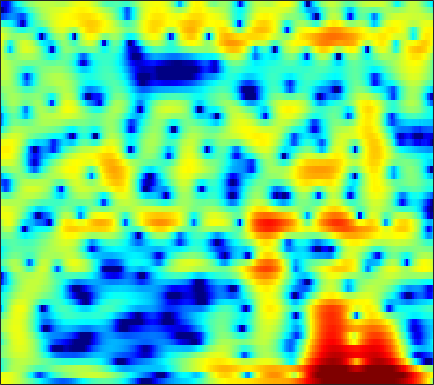

Data behind this chart, as committed beside it:
4.5735, 4.4371, 4.248, 4.028, 3.8313, 3.5154, 3.1334, 2.8014, 2.2981, 1.7303, 1.1024, 0.59802, -0.11997, -0.88301, -1.4794, -2.2987, -3.1484, -3.8003, -4.6825, -5.579, -6.4832, -7.158, -8.0276, -8.8556
3.803, 3.869, 3.901, 3.854, 3.757, 3.531, 3.177, 2.82, 2.206, 1.421, 0.4418, -0.4369, -1.829, -3.519, -5.019, -7.376, -10.07, -11.96, -12.85, -11.35, -9.189, -7.721, -6.082, -4.762
-3.92, -2.52, -1.02, 0.1178, 0.7663, 1.398, 1.785, 1.93, 1.946, 1.776, 1.44, 1.088, 0.5114, -0.1503, -0.6661, -1.319, -1.844, -2.109, -2.256, -2.174, -1.911, -1.64, -1.228, -0.8059
-3.116, -2.24, -1.138, -0.1797, 0.4325, 1.099, 1.6, 1.873, 2.107, 2.209, 2.19, 2.105, 1.911, 1.642, 1.4, 1.04, 0.6488, 0.3425, -0.07621, -0.4975, -0.9126, -1.215, -1.602, -1.967
-0.249, 0.2261, 0.8506, 1.436, 1.831, 2.284, 2.638, 2.833, 2.993, 3.034, 2.956, 2.816, 2.528, 2.119, 1.736, 1.119, 0.3813, -0.2514, -1.201, -2.274, -3.464, -4.425, -5.776, -7.158
-0.831, -0.0969, 0.8137, 1.62, 2.143, 2.725, 3.169, 3.406, 3.59, 3.621, 3.497, 3.302, 2.906, 2.347, 1.82, 0.9676, -0.06619, -0.9709, -2.368, -4.031, -6.031, -7.814, -10.71, -14.51
-3.307, -1.778, -0.1225, 1.181, 1.963, 2.78, 3.364, 3.659, 3.872, 3.89, 3.718, 3.469, 2.985, 2.329, 1.732, 0.7965, -0.2863, -1.188, -2.503, -3.936, -5.473, -6.666, -8.273, -9.815
-1.469, -0.3601, 0.9251, 1.983, 2.627, 3.294, 3.74, 3.933, 4.005, 3.872, 3.537, 3.155, 2.471, 1.588, 0.8028, -0.3984, -1.756, -2.85, -4.341, -5.779, -7.054, -7.839, -8.631, -9.145
1.119, 1.694, 2.41, 3.032, 3.42, 3.813, 4.041, 4.095, 4.003, 3.711, 3.205, 2.676, 1.762, 0.5911, -0.4697, -2.167, -4.256, -6.148, -9.272, -13.47, -19.3, -21.85, -17.48, -13.74
1.013, 1.533, 2.208, 2.819, 3.208, 3.608, 3.849, 3.914, 3.829, 3.53, 3.006, 2.463, 1.533, 0.3702, -0.6557, -2.216, -3.983, -5.418, -7.381, -9.178, -10.44, -10.83, -10.55, -9.635
-1.94, -0.9185, 0.4247, 1.621, 2.38, 3.182, 3.735, 3.982, 4.082, 3.915, 3.48, 2.976, 2.064, 0.874, -0.1949, -1.826, -3.659, -5.101, -6.893, -8.179, -8.627, -8.422, -7.691, -6.723
-7.859, -4.788, -1.871, 0.2442, 1.468, 2.723, 3.609, 4.053, 4.371, 4.396, 4.128, 3.728, 2.912, 1.746, 0.6115, -1.316, -3.878, -6.439, -11.41, -19.91, -16.73, -11.92, -8.136, -5.794
-4.712, -3.571, -2.027, -0.5977, 0.3532, 1.434, 2.289, 2.774, 3.223, 3.443, 3.43, 3.268, 2.853, 2.216, 1.594, 0.6018, -0.5052, -1.368, -2.434, -3.2, -3.514, -3.487, -3.249, -2.949
-4.589, -3.882, -2.866, -1.81, -1.041, -0.0878, 0.7449, 1.281, 1.867, 2.289, 2.538, 2.62, 2.595, 2.433, 2.229, 1.865, 1.434, 1.095, 0.633, 0.1763, -0.2435, -0.5313, -0.9204, -1.361
-7.611, -6.632, -5.258, -3.886, -2.9, -1.684, -0.6074, 0.09542, 0.8933, 1.512, 1.98, 2.237, 2.458, 2.555, 2.561, 2.479, 2.301, 2.123, 1.837, 1.486, 1.065, 0.7085, 0.1763, -0.4355
-13.88, -11.66, -8.819, -6.342, -4.76, -2.98, -1.53, -0.6375, 0.3137, 1.047, 1.6, 1.913, 2.219, 2.418, 2.509, 2.57, 2.55, 2.469, 2.28, 2.004, 1.621, 1.257, 0.7008, 0.07563
-17.09, -12.97, -8.88, -5.867, -4.089, -2.223, -0.8412, -0.06592, 0.6548, 1.126, 1.383, 1.483, 1.583, 1.717, 1.848, 2.069, 2.308, 2.433, 2.462, 2.308, 1.945, 1.522, 0.752, -0.1792
-5.354, -4.17, -2.501, -0.9775, -0.001754, 1.037, 1.713, 1.953, 1.929, 1.468, 0.5385, -0.4082, -1.695, -2.262, -1.809, -0.4228, 1.091, 2.017, 2.844, 3.133, 2.921, 2.403, 1.112, -1.025
-2.264, -1.469, -0.4784, 0.3973, 0.9405, 1.436, 1.629, 1.542, 1.056, 0.009027, -1.75, -3.712, -7.668, -11.45, -9.219, -4.508, -1.359, 0.2133, 1.613, 2.38, 2.567, 2.381, 1.755, 0.6653
-4.519, -3.523, -2.44, -1.598, -1.109, -0.6731, -0.4671, -0.4582, -0.6572, -1.046, -1.547, -1.964, -2.402, -2.488, -2.276, -1.718, -0.9095, -0.2905, 0.4025, 0.953, 1.307, 1.442, 1.508, 1.466
-5.278, -4.311, -3.269, -2.495, -2.08, -1.69, -1.473, -1.411, -1.418, -1.484, -1.593, -1.653, -1.656, -1.585, -1.431, -1.124, -0.7696, -0.4523, -0.0186, 0.3724, 0.7597, 1.019, 1.305, 1.573
-3.402, -2.885, -2.32, -1.91, -1.726, -1.621, -1.671, -1.786, -2.004, -2.237, -2.444, -2.515, -2.492, -2.365, -2.188, -1.834, -1.459, -1.17, -0.7297, -0.289, 0.1413, 0.4907, 0.9421, 1.398
-1.172, -0.8119, -0.4658, -0.3279, -0.3761, -0.7073, -1.332, -1.976, -3.015, -4.165, -5.017, -5.353, -5.297, -4.721, -4.238, -3.609, -2.959, -2.565, -2.1, -1.613, -1.14, -0.7482, -0.1115, 0.6125
0.1171, 1.045, 1.847, 2.124, 1.996, 1.357, 0.1303, -1.278, -3.978, -8.103, -15.61, -20.54, -12.71, -8.733, -7.006, -5.739, -5.13, -4.799, -4.621, -4.626, -4.531, -4.412, -3.846, -2.589
1.736, 2.864, 3.756, 4.084, 3.98, 3.434, 2.396, 1.293, -0.5671, -2.849, -4.932, -6.041, -6.669, -7.038, -7.518, -8.364, -9.802, -10.54, -10.83, -11.1, -12.2, -14.58, -24.99, -14.8
3.827, 4.062, 4.248, 4.247, 4.095, 3.686, 3.031, 2.405, 1.382, 0.2228, -1.071, -2.131, -3.671, -5.518, -7.471, -10.88, -16.68, -22.34, -18.68, -13.74, -11.65, -10.57, -9.39, -7.566
3.755, 3.674, 3.578, 3.439, 3.304, 3.037, 2.683, 2.343, 1.782, 1.132, 0.3147, -0.3634, -1.454, -2.609, -3.603, -4.943, -6.066, -6.65, -6.856, -6.618, -6.013, -5.568, -4.777, -4.048
2.046, 1.889, 1.758, 1.712, 1.72, 1.77, 1.816, 1.819, 1.775, 1.604, 1.373, 1.12, 0.7095, 0.2039, -0.1631, -0.6996, -1.155, -1.492, -1.784, -2.024, -2.175, -2.264, -2.385, -2.475
-1.429, -1.788, -1.979, -1.739, -1.325, -0.5627, 0.2486, 0.8166, 1.453, 1.918, 2.24, 2.354, 2.44, 2.351, 2.267, 2.05, 1.795, 1.571, 1.223, 0.825, 0.3181, -0.1084, -0.893, -1.835
-8.095, -10.06, -12.26, -10.81, -8.082, -4.769, -2.283, -0.85, 0.6042, 1.673, 2.381, 2.753, 3.07, 3.241, 3.259, 3.24, 3.107, 2.992, 2.7, 2.355, 1.83, 1.323, 0.4109, -0.8835
-11.64, -12.3, -13.12, -11.37, -8.806, -5.526, -3.021, -1.589, -0.1897, 0.7843, 1.391, 1.696, 1.877, 1.977, 1.98, 1.976, 1.968, 1.949, 1.954, 1.886, 1.771, 1.58, 1.245, 0.7198
-8.227, -6.861, -5.417, -4.157, -3.223, -2.073, -1.086, -0.5144, -0.01099, 0.1561, 0.07341, -0.1684, -0.6111, -1.177, -1.49, -1.79, -1.71, -1.484, -0.9264, -0.3338, 0.2629, 0.657, 1.075, 1.409
-1.417, -0.9112, -0.247, 0.3129, 0.6532, 0.921, 0.9873, 0.8597, 0.4624, -0.2824, -1.372, -2.532, -4.385, -6.918, -8.911, -11.15, -10.57, -8.737, -6.304, -4.163, -2.503, -1.444, -0.3244, 0.6412
2.887, 3.016, 3.139, 3.166, 3.087, 2.821, 2.322, 1.772, 0.7503, -0.6049, -2.425, -4.074, -6.814, -10.26, -13.26, -17.09, -16.05, -13.45, -10.09, -7.561, -5.543, -4.335, -2.929, -1.782
4.833, 4.893, 4.866, 4.701, 4.461, 3.981, 3.26, 2.547, 1.306, -0.3116, -2.293, -4.074, -6.788, -9.802, -12.04, -14.2, -14.36, -13.29, -11.43, -9.594, -8.087, -7.261, -6.388, -5.722
5.14, 5.267, 5.33, 5.24, 5.064, 4.64, 3.998, 3.338, 2.209, 0.7432, -1.114, -2.82, -5.72, -9.43, -13.38, -20.67, -19.23, -15.09, -11.82, -10, -9.422, -9.484, -10.59, -12.46
3.698, 4.029, 4.365, 4.553, 4.584, 4.45, 4.11, 3.711, 2.988, 2.045, 0.8335, -0.1889, -1.745, -3.339, -4.529, -5.704, -6.286, -6.433, -6.341, -6.476, -6.949, -7.711, -9.408, -11.88
0.4343, 1.124, 1.911, 2.525, 2.853, 3.133, 3.2, 3.13, 2.874, 2.447, 1.917, 1.434, 0.7896, 0.1092, -0.3626, -0.8771, -1.329, -1.58, -1.92, -2.287, -2.705, -3.127, -3.691, -4.237
-4.333, -3.07, -1.601, -0.4092, 0.2905, 0.9733, 1.392, 1.548, 1.581, 1.47, 1.29, 1.129, 0.9287, 0.7613, 0.6938, 0.5951, 0.532, 0.5021, 0.4148, 0.3313, 0.1752, 0.04279, -0.1692, -0.4072
-9.71, -7.293, -4.805, -2.966, -1.939, -1.03, -0.5353, -0.4186, -0.4963, -0.7696, -1.085, -1.206, -1.176, -0.8731, -0.502, 0.0163, 0.539, 0.854, 1.19, 1.427, 1.536, 1.584, 1.584, 1.544
-10.25, -7.698, -5.125, -3.263, -2.296, -1.534, -1.364, -1.621, -2.508, -4.046, -6.192, -7.594, -7.601, -5.378, -3.608, -1.61, -0.1645, 0.5858, 1.294, 1.683, 1.883, 1.956, 1.989, 2.055
-5.814, -4.272, -2.534, -1.214, -0.5441, -0.07372, -0.1455, -0.5793, -1.789, -3.863, -7.037, -9.852, -9.969, -6.109, -3.589, -1.257, 0.2283, 0.9534, 1.417, 1.437, 1.115, 0.6897, 0.1244, -0.1509
-2.867, -1.692, -0.4026, 0.5373, 1.023, 1.363, 1.377, 1.18, 0.6921, 0.05128, -0.5739, -0.8571, -0.8828, -0.4704, -0.01223, 0.6136, 1.062, 1.187, 0.9869, 0.2766, -1.168, -2.937, -6.764, -13.45
-1.476, -0.6456, 0.2392, 0.8484, 1.136, 1.305, 1.259, 1.106, 0.8096, 0.4544, 0.1361, -0.04791, -0.1286, -0.05393, 0.05824, 0.2575, 0.3919, 0.372, 0.1581, -0.3862, -1.33, -2.289, -3.765, -4.781
-0.0646, 0.3993, 0.826, 1.038, 1.048, 0.8716, 0.4813, 0.06835, -0.6148, -1.375, -2.074, -2.469, -2.688, -2.529, -2.188, -1.618, -1.043, -0.666, -0.3118, -0.1403, -0.108, -0.1315, -0.1735, -0.1109
1.444, 1.603, 1.647, 1.492, 1.23, 0.659, -0.1971, -1.06, -2.568, -4.544, -7.053, -8.995, -10.27, -8.682, -6.784, -4.519, -2.759, -1.738, -0.7062, 0.04752, 0.5915, 0.8925, 1.214, 1.477
2.432, 2.387, 2.202, 1.843, 1.449, 0.7205, -0.2748, -1.246, -2.928, -5.213, -8.356, -11.35, -13.75, -10.7, -7.932, -5.112, -3.113, -1.996, -0.843, 0.004121, 0.6203, 0.9697, 1.328, 1.586
2.727, 2.566, 2.264, 1.861, 1.491, 0.9069, 0.2034, -0.3988, -1.293, -2.26, -3.158, -3.661, -3.957, -3.73, -3.275, -2.525, -1.772, -1.251, -0.6835, -0.2479, 0.07709, 0.2691, 0.4527, 0.5808
2.754, 2.447, 1.992, 1.541, 1.223, 0.8566, 0.5461, 0.3425, 0.09777, -0.1376, -0.3444, -0.4528, -0.5629, -0.5822, -0.5537, -0.5121, -0.4853, -0.4776, -0.5463, -0.6809, -0.8562, -0.981, -1.131, -1.203
2.873, 2.168, 1.161, 0.2922, -0.1102, -0.223, 0.07859, 0.4235, 0.9048, 1.305, 1.556, 1.644, 1.681, 1.587, 1.411, 1.094, 0.6631, 0.2497, -0.4236, -1.243, -2.195, -2.971, -3.932, -4.468
3.291, 1.659, -1.317, -5.38, -7.767, -5.776, -2.318, -0.3886, 1.393, 2.539, 3.22, 3.471, 3.546, 3.317, 2.977, 2.33, 1.468, 0.6623, -0.538, -1.943, -3.75, -5.654, -9.48, -16.49
4.029, 2.557, -0.01442, -2.891, -4.252, -3.475, -1.296, 0.1577, 1.605, 2.532, 3.064, 3.237, 3.096, 2.611, 2.044, 0.9, -0.6483, -1.986, -3.717, -4.998, -5.69, -6.072, -6.59, -6.78
4.266, 3.475, 2.407, 1.459, 0.9334, 0.5358, 0.4625, 0.5193, 0.6449, 0.7693, 0.8151, 0.7849, 0.575, 0.09127, -0.5748, -2.04, -4.465, -7.272, -14.25, -22.93, -10.93, -7.234, -4.354, -2.46
2.503, 1.883, 1.114, 0.3566, -0.2149, -0.9583, -1.77, -2.398, -3.212, -3.794, -3.948, -3.762, -3.16, -2.657, -2.539, -2.717, -3.343, -4.004, -4.858, -4.868, -3.707, -2.471, -0.7903, 0.6614
-2.531, -3.073, -3.669, -4.166, -4.592, -5.371, -6.626, -8.016, -10.9, -15.68, -17.95, -13.67, -9.01, -6.074, -4.534, -3.121, -2.188, -1.677, -1.071, -0.4618, 0.2507, 0.8613, 1.687, 2.48
-11.83, -12.01, -11.15, -10.08, -9.472, -9.129, -9.271, -9.764, -10.86, -12.09, -12.02, -10.69, -8.084, -5.708, -4.236, -2.681, -1.471, -0.7339, 0.1093, 0.8286, 1.465, 1.904, 2.441, 2.924
-24.92, -22.06, -16.9, -13.78, -12.11, -10.38, -9.073, -8.334, -7.51, -6.744, -5.867, -5.076, -3.949, -2.794, -1.982, -0.9853, -0.1288, 0.4317, 1.044, 1.557, 1.982, 2.238, 2.537, 2.784
-14.05, -15.58, -15.92, -14.23, -12.25, -9.625, -7.428, -6.044, -4.522, -3.258, -2.189, -1.483, -0.6772, 0.02882, 0.4999, 1.034, 1.465, 1.714, 1.964, 2.133, 2.23, 2.268, 2.265, 2.213
